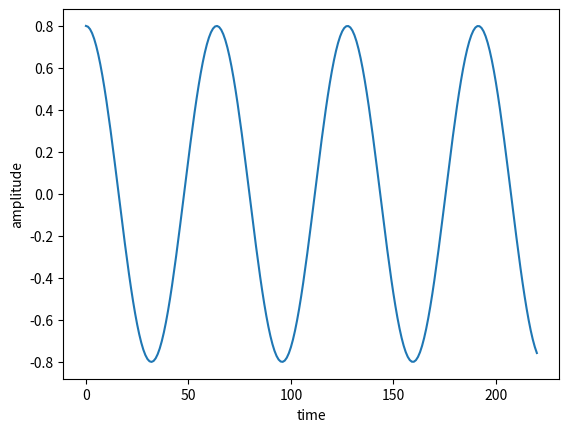

This chart was generated by the following Python code:
import numpy as np
import matplotlib.pyplot as plt

def sinusoid(A, f0, phi, fs, t):
	# 1/fs 간격으로
	t=np.arange(0, t, 1.0/fs)
	
	# 위 아래 둘중 아무거나 사용하면 됨
	# 점 갯수를 fs개로
	# t=np.linspace(0, t, int(fs)) 
	x=A*np.cos(2*np.pi*f0*t*+phi)
	return x
    
# 지속시간 t를 짧게 해야 구불구불이 보인다
sin_A=sinusoid(A=0.8, f0=440, phi=np.pi/2, fs=44100, t=0.005)

plt.plot(sin_A)
plt.xlabel("time")
plt.ylabel("amplitude")
plt.show()